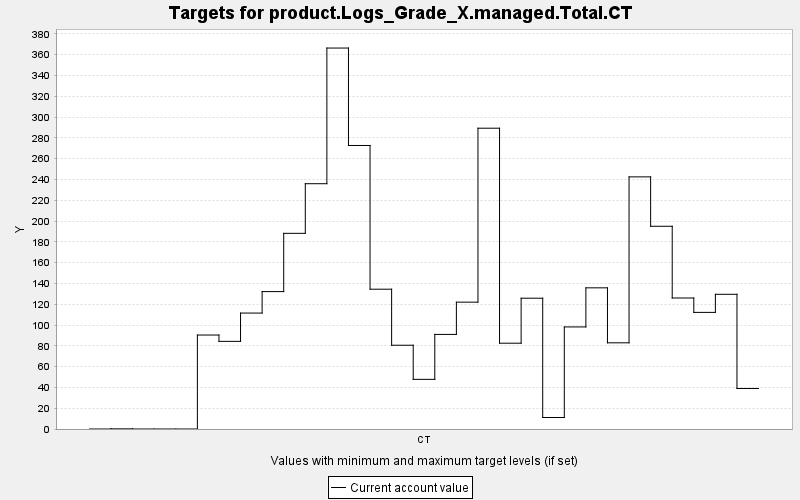

Values plotted in this chart, from the file beside it:
TARGET, PERIOD, YEAR, PERIODWIDTH, MINIMUM, MAXIMUM, MINWEIGHT, MAXWEIGHT, CURRENT, SUMMARY
product.Logs_Grade_X.managed.Total.CT, 0, 0, 10.0, 0.0, 10000, 1.0, 1.0, 0.0, 0.0
product.Logs_Grade_X.managed.Total.CT, 1, 10, 10.0, 0.0, 10000, 1.0, 1.0, 0.145, 0.0
product.Logs_Grade_X.managed.Total.CT, 2, 20, 10.0, 0.0, 10000, 1.0, 1.0, 0.0, 0.0
product.Logs_Grade_X.managed.Total.CT, 3, 30, 10.0, 0.0, 10000, 1.0, 1.0, 0.0, 0.0
product.Logs_Grade_X.managed.Total.CT, 4, 40, 10.0, 0.0, 10000, 1.0, 1.0, 0.0, 0.0
product.Logs_Grade_X.managed.Total.CT, 5, 50, 10.0, 0.0, 10000, 1.0, 1.0, 90.38, 0.0
product.Logs_Grade_X.managed.Total.CT, 6, 60, 10.0, 0.0, 10000, 1.0, 1.0, 84.29, 0.0
product.Logs_Grade_X.managed.Total.CT, 7, 70, 10.0, 0.0, 10000, 1.0, 1.0, 111.5, 0.0
product.Logs_Grade_X.managed.Total.CT, 8, 80, 10.0, 0.0, 10000, 1.0, 1.0, 132.1, 0.0
product.Logs_Grade_X.managed.Total.CT, 9, 90, 10.0, 0.0, 10000, 1.0, 1.0, 188.2, 0.0
product.Logs_Grade_X.managed.Total.CT, 10, 100, 10.0, 0.0, 10000, 1.0, 1.0, 235.9, 0.0
product.Logs_Grade_X.managed.Total.CT, 11, 110, 10.0, 0.0, 10000, 1.0, 1.0, 366.4, 0.0
product.Logs_Grade_X.managed.Total.CT, 12, 120, 10.0, 0.0, 10000, 1.0, 1.0, 272.7, 0.0
product.Logs_Grade_X.managed.Total.CT, 13, 130, 10.0, 0.0, 10000, 1.0, 1.0, 134.4, 0.0
product.Logs_Grade_X.managed.Total.CT, 14, 140, 10.0, 0.0, 10000, 1.0, 1.0, 80.56, 0.0
product.Logs_Grade_X.managed.Total.CT, 15, 150, 10.0, 0.0, 10000, 1.0, 1.0, 47.74, 0.0
product.Logs_Grade_X.managed.Total.CT, 16, 160, 10.0, 0.0, 10000, 1.0, 1.0, 90.96, 0.0
product.Logs_Grade_X.managed.Total.CT, 17, 170, 10.0, 0.0, 10000, 1.0, 1.0, 122, 0.0
product.Logs_Grade_X.managed.Total.CT, 18, 180, 10.0, 0.0, 10000, 1.0, 1.0, 289.3, 0.0
product.Logs_Grade_X.managed.Total.CT, 19, 190, 10.0, 0.0, 10000, 1.0, 1.0, 82.51, 0.0
product.Logs_Grade_X.managed.Total.CT, 20, 200, 10.0, 0.0, 10000, 1.0, 1.0, 125.8, 0.0
product.Logs_Grade_X.managed.Total.CT, 21, 210, 10.0, 0.0, 10000, 1.0, 1.0, 11.06, 0.0
product.Logs_Grade_X.managed.Total.CT, 22, 220, 10.0, 0.0, 10000, 1.0, 1.0, 98.16, 0.0
product.Logs_Grade_X.managed.Total.CT, 23, 230, 10.0, 0.0, 10000, 1.0, 1.0, 135.8, 0.0
product.Logs_Grade_X.managed.Total.CT, 24, 240, 10.0, 0.0, 10000, 1.0, 1.0, 82.89, 0.0
product.Logs_Grade_X.managed.Total.CT, 25, 250, 10.0, 0.0, 10000, 1.0, 1.0, 242.5, 0.0
product.Logs_Grade_X.managed.Total.CT, 26, 260, 10.0, 0.0, 10000, 1.0, 1.0, 195, 0.0
product.Logs_Grade_X.managed.Total.CT, 27, 270, 10.0, 0.0, 10000, 1.0, 1.0, 126, 0.0
product.Logs_Grade_X.managed.Total.CT, 28, 280, 10.0, 0.0, 10000, 1.0, 1.0, 112.2, 0.0
product.Logs_Grade_X.managed.Total.CT, 29, 290, 10.0, 0.0, 10000, 1.0, 1.0, 129.5, 0.0
product.Logs_Grade_X.managed.Total.CT, 30, 300, 10.0, 0.0, 10000, 1.0, 1.0, 38.97, 0.0
